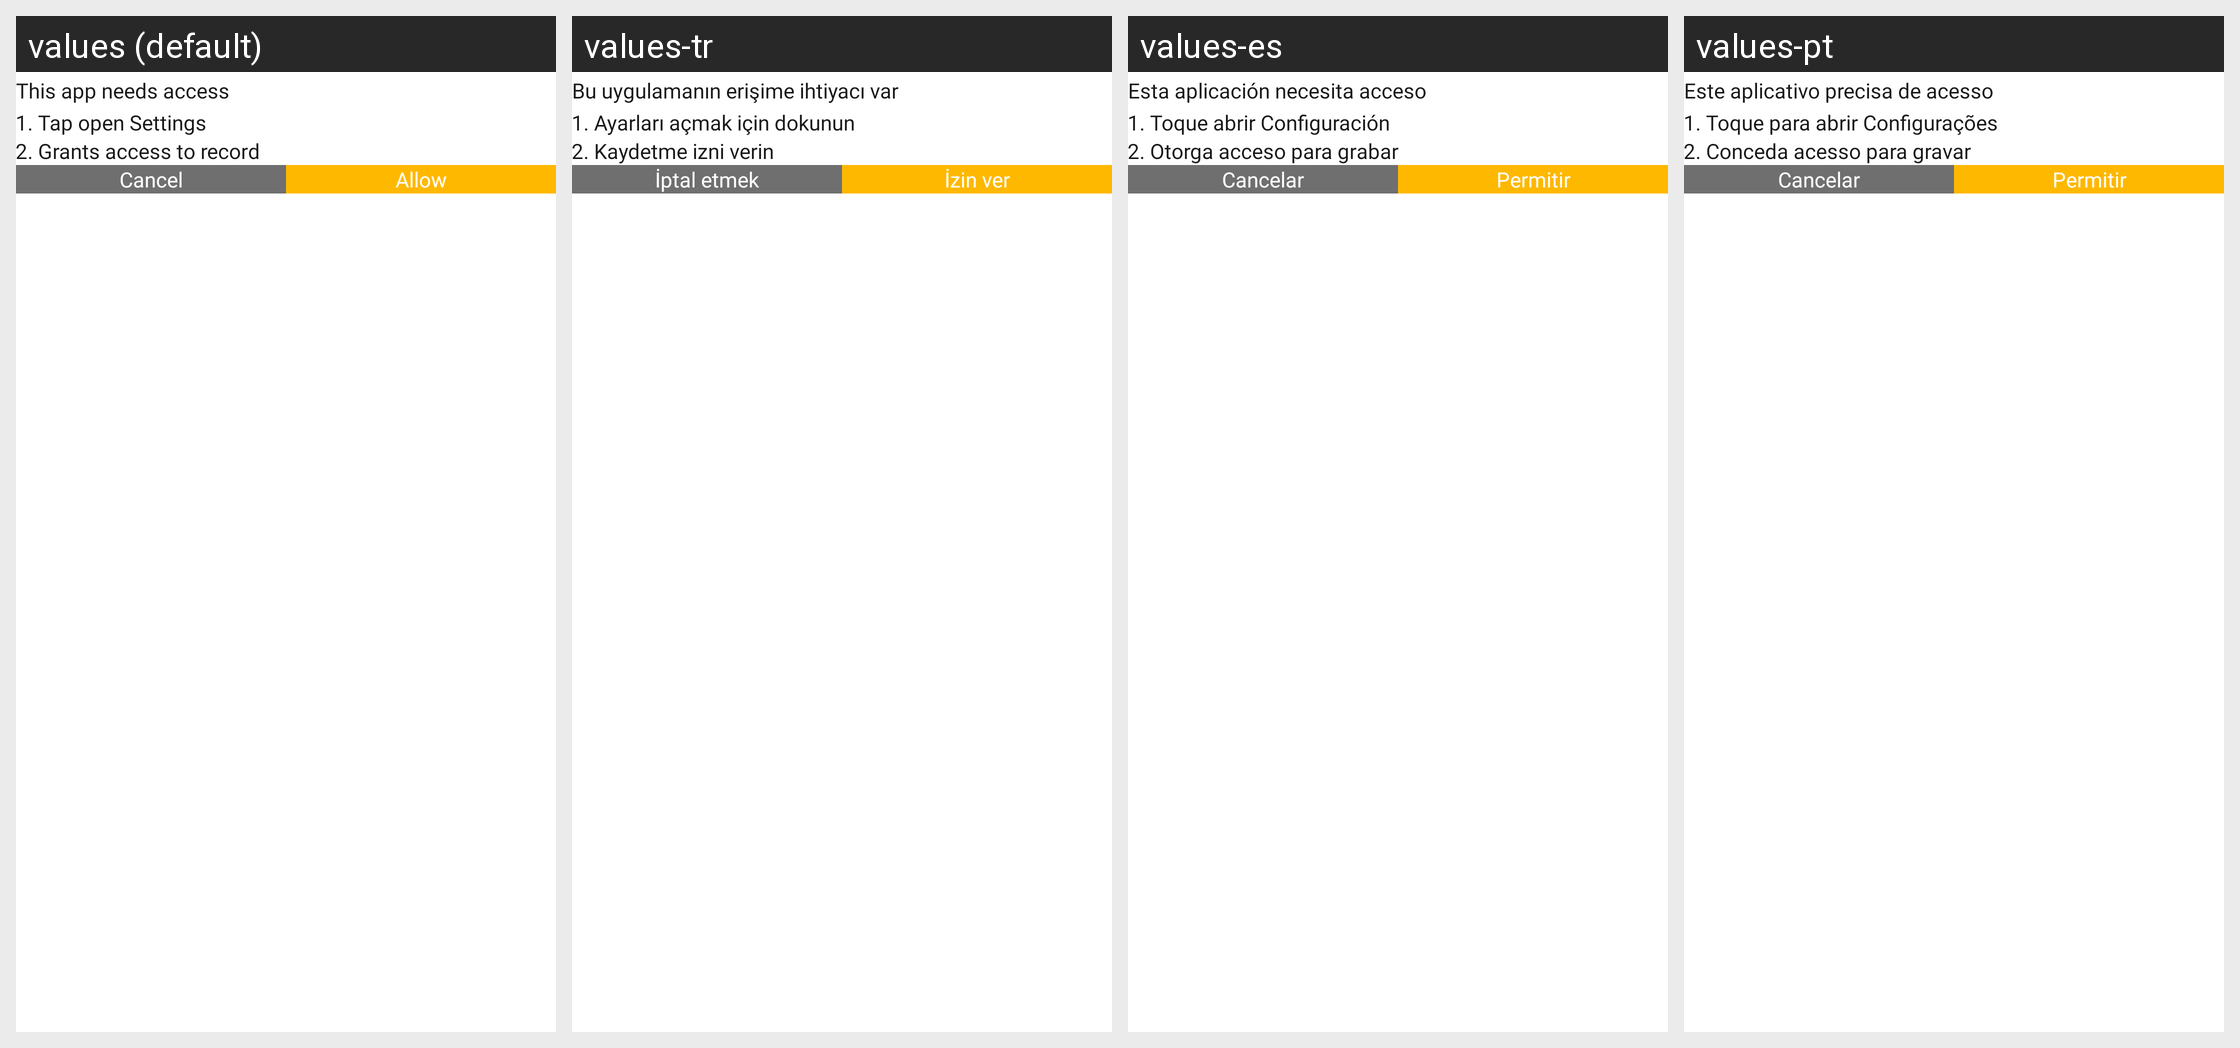

This grid shows one Android layout under several languages. Give, for every string resource on the screen, its name, the default text and each shown locale's text.
Android screen res/layout/dialog_request_audio.xml rendered under 4 locales, left to right: values (default), values-tr, values-es, values-pt. Device: Nexus 5 (rendered at 1080×1920; each locale shown at half size, 540×960, under a caption strip naming it); theme Theme.ArSketch.
Other locales in the repository, not shown: values-de, values-en, values-fr, values-hi, values-it, values-ja, values-ko, values-th, values-ur, values-vi, values-zh-rCN, values-zh-rTW.
Strings drawn on this screen, with the default value and each locale's value (text and hints the layout hard-codes, and strings that could not be matched under every locale, appear in the picture but are not listed):

this_app_need
  values: This app needs access
  values-tr: Bu uygulamanın erişime ihtiyacı var
  values-es: Esta aplicación necesita acceso
  values-pt: Este aplicativo precisa de acesso

access_1
  values: 1. Tap open Settings
  values-tr: 1. Ayarları açmak için dokunun
  values-es: 1. Toque abrir Configuración
  values-pt: 1. Toque para abrir Configurações

access_2
  values: 2. Grants access to record
  values-tr: 2. Kaydetme izni verin
  values-es: 2. Otorga acceso para grabar
  values-pt: 2. Conceda acesso para gravar

cancel
  values: Cancel
  values-tr: İptal etmek
  values-es: Cancelar
  values-pt: Cancelar

allow
  values: Allow
  values-tr: İzin ver
  values-es: Permitir
  values-pt: Permitir
